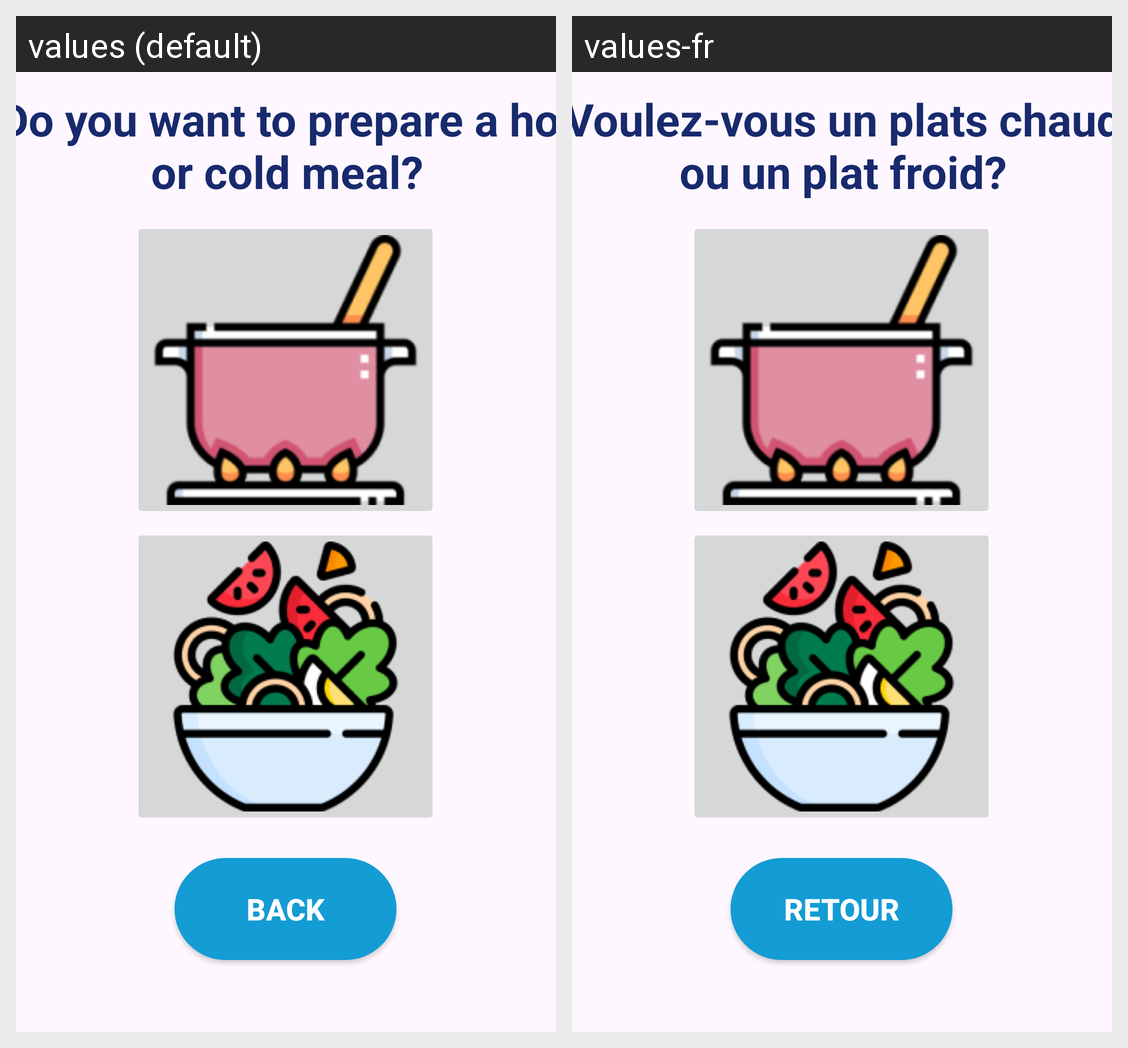

Strings drawn on this Android screen and how each of the app's shown locales translates them:
Android screen res/layout/chaud_ou_froid.xml rendered under 2 locales, left to right: values (default), values-fr. Device: Nexus 5 (rendered at 1080×1920; each locale shown at half size, 540×960, under a caption strip naming it); theme Theme.ProjetAndroid_Recettes.
Strings drawn on this screen, with the default value and each locale's value (text and hints the layout hard-codes, and strings that could not be matched under every locale, appear in the picture but are not listed):

buttonExit
  values: Back
  values-fr: Retour

MealChoice
  values: Do you want to prepare a hot or cold meal?
  values-fr: Voulez-vous un plats chaud ou un plat froid?
